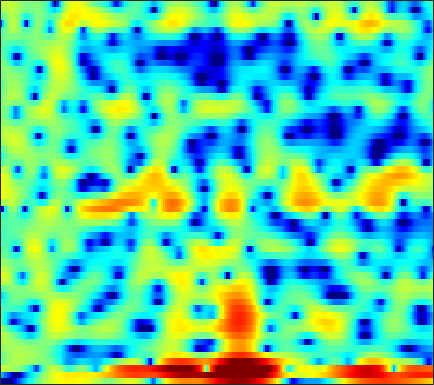

The data file committed next to this chart (first rows):
-15.354, -18.504, -24.647, -29.054, -23.824, -18.652, -15.338, -13.371, -11.273, -9.5351, -7.9987, -6.9508, -5.6331, -4.4201, -3.5615, -2.5093, -1.552, -0.88287, -0.051081, 0.70637, 1.4009, 1.8765, 2.4581, 2.9635
-6.938, -8.132, -9.714, -11.36, -12.75, -15.02, -17.71, -19.15, -18.02, -14.83, -11.92, -10.12, -8.189, -6.628, -5.587, -4.339, -3.168, -2.329, -1.246, -0.2016, 0.782, 1.47, 2.296, 3.008
2.491, 2.339, 2.112, 1.856, 1.624, 1.293, 0.9107, 0.6112, 0.1606, -0.3484, -0.9549, -1.54, -2.63, -4.218, -5.898, -8.942, -11.73, -10.56, -6.62, -3.392, -1.09, 0.1727, 1.352, 2.075
-1.318, -0.5698, 0.2207, 0.7969, 1.121, 1.429, 1.629, 1.709, 1.738, 1.683, 1.56, 1.424, 1.197, 0.9403, 0.749, 0.5062, 0.3114, 0.2048, 0.1173, 0.05021, -0.04026, -0.1547, -0.3968, -0.7979
-0.858, -0.3959, 0.1407, 0.5949, 0.8764, 1.179, 1.404, 1.528, 1.636, 1.682, 1.673, 1.637, 1.553, 1.435, 1.327, 1.154, 0.9432, 0.762, 0.4812, 0.1581, -0.2269, -0.5573, -1.065, -1.671
0.4245, 0.6489, 0.8975, 1.091, 1.199, 1.298, 1.35, 1.362, 1.349, 1.304, 1.238, 1.179, 1.092, 0.9937, 0.9148, 0.7982, 0.6589, 0.5414, 0.3548, 0.1259, -0.1686, -0.4293, -0.8506, -1.377
1.572, 1.583, 1.531, 1.414, 1.292, 1.083, 0.8303, 0.6167, 0.3132, 0.01154, -0.2747, -0.4607, -0.6502, -0.75, -0.7605, -0.6904, -0.5406, -0.3977, -0.1996, -0.01319, 0.1206, 0.1719, 0.1623, 0.05239
2.258, 1.992, 1.566, 1.065, 0.6464, 0.02988, -0.664, -1.232, -2.07, -3.013, -4.061, -4.867, -5.846, -6.412, -6.352, -5.57, -4.295, -3.24, -1.91, -0.7483, 0.2101, 0.7932, 1.402, 1.833
1.158, 0.5029, -0.4831, -1.547, -2.348, -3.357, -4.245, -4.846, -5.66, -6.63, -7.985, -9.446, -12.36, -16.84, -18.29, -12.98, -8.286, -5.727, -3.113, -1.121, 0.4288, 1.366, 2.355, 3.09
-1.254, -2.492, -4.644, -7.554, -10.41, -14.9, -15.81, -13.44, -10.66, -8.914, -7.912, -7.442, -6.973, -6.489, -5.983, -5.047, -3.821, -2.81, -1.429, -0.0872, 1.133, 1.951, 2.88, 3.609
-1.907, -2.725, -4.062, -5.685, -6.956, -8.286, -8.655, -8.294, -7.428, -6.61, -6.026, -5.772, -5.604, -5.495, -5.358, -5.002, -4.309, -3.562, -2.303, -0.9, 0.4769, 1.424, 2.52, 3.398
-2.014, -1.991, -2.059, -2.195, -2.32, -2.483, -2.634, -2.748, -2.958, -3.281, -3.819, -4.443, -5.705, -7.709, -10.01, -14.96, -17.87, -12.68, -7.312, -3.746, -1.205, 0.2618, 1.778, 2.904
-4.458, -3.629, -2.71, -1.998, -1.59, -1.208, -0.9915, -0.9447, -1.009, -1.255, -1.674, -2.107, -2.867, -3.799, -4.517, -5.218, -5.196, -4.607, -3.259, -1.703, -0.2887, 0.6216, 1.615, 2.365
-7.012, -5.175, -3.413, -2.157, -1.488, -0.8589, -0.4713, -0.2862, -0.1518, -0.1139, -0.1491, -0.1961, -0.2611, -0.3033, -0.3003, -0.2204, -0.04355, 0.1566, 0.4847, 0.8334, 1.141, 1.319, 1.466, 1.484
-2.261, -1.574, -0.8087, -0.2798, -0.04507, 0.07895, 0.04478, -0.0523, -0.1971, -0.2846, -0.2304, -0.08565, 0.2396, 0.6644, 0.9976, 1.415, 1.764, 1.971, 2.142, 2.142, 1.962, 1.694, 1.129, 0.3057
2.536, 2.478, 2.286, 1.889, 1.438, 0.5829, -0.6123, -1.754, -3.54, -5.141, -5.44, -4.527, -2.639, -0.8093, 0.3367, 1.534, 2.381, 2.792, 3.061, 3.031, 2.689, 2.209, 1.23, -0.1876
3.76, 3.473, 2.95, 2.237, 1.546, 0.3323, -1.309, -2.925, -5.75, -9.253, -10.27, -8, -4.541, -1.931, -0.4712, 0.9656, 1.941, 2.408, 2.726, 2.736, 2.432, 2.007, 1.18, 0.05867
2.492, 2.248, 1.841, 1.347, 0.9112, 0.2569, -0.4404, -0.9535, -1.541, -1.884, -1.851, -1.57, -0.9537, -0.2005, 0.3588, 1.016, 1.502, 1.748, 1.887, 1.815, 1.528, 1.193, 0.5877, -0.1853
0.7851, 0.6671, 0.4387, 0.132, -0.137, -0.472, -0.7464, -0.8591, -0.8666, -0.6896, -0.3638, -0.035, 0.4541, 0.9383, 1.262, 1.605, 1.803, 1.849, 1.772, 1.529, 1.161, 0.805, 0.2616, -0.3408
-0.7013, -0.6379, -0.8175, -1.306, -1.816, -2.615, -3.288, -3.47, -3.058, -2.029, -0.7837, 0.1226, 1.181, 2.005, 2.456, 2.815, 2.916, 2.807, 2.439, 1.838, 1.048, 0.3773, -0.4925, -1.185
-1.587, -1.165, -1.212, -1.977, -3.141, -5.881, -11.4, -23.72, -12.64, -5.418, -1.602, 0.3274, 2.144, 3.354, 3.937, 4.336, 4.337, 4.068, 3.318, 2.074, 0.1948, -1.729, -5.192, -9.009
-2.556, -2.014, -1.693, -1.781, -2.109, -2.735, -3.28, -3.361, -2.78, -1.553, -0.152, 0.8423, 1.959, 2.775, 3.183, 3.455, 3.394, 3.135, 2.468, 1.392, -0.1178, -1.537, -3.69, -5.357
-2.676, -2.318, -1.964, -1.755, -1.643, -1.513, -1.367, -1.193, -0.8724, -0.4417, 0.07598, 0.4647, 0.9559, 1.362, 1.594, 1.777, 1.795, 1.705, 1.447, 1.048, 0.5543, 0.1482, -0.3341, -0.648
-2.077, -1.921, -1.744, -1.592, -1.476, -1.337, -1.194, -1.082, -0.9001, -0.6935, -0.4435, -0.2382, 0.04536, 0.3351, 0.5397, 0.7727, 0.9603, 1.045, 1.094, 1.077, 0.9922, 0.9066, 0.7731, 0.6342
-1.503, -1.575, -1.584, -1.506, -1.444, -1.399, -1.387, -1.416, -1.472, -1.506, -1.489, -1.379, -1.116, -0.7227, -0.3789, 0.09748, 0.5588, 0.8568, 1.184, 1.42, 1.56, 1.617, 1.609, 1.506
-2.468, -2.719, -2.421, -1.803, -1.408, -1.117, -1.214, -1.533, -2.301, -3.29, -4.161, -4.417, -3.898, -2.724, -1.734, -0.5049, 0.4805, 1.096, 1.751, 2.228, 2.577, 2.736, 2.83, 2.768
-17.29, -14.57, -5.063, -1.526, -0.1419, 0.7085, 0.6022, -0.05855, -1.842, -5.078, -11.61, -25.73, -11.04, -5.175, -2.768, -0.7849, 0.4481, 1.066, 1.675, 2.209, 2.731, 3.093, 3.495, 3.714
1.635, 1.3, 1.526, 2.018, 2.33, 2.439, 2.166, 1.68, 0.7157, -0.5235, -1.695, -2.309, -2.513, -2.324, -2.187, -2.338, -2.912, -3.655, -4.724, -4.941, -3.773, -2.366, -0.6095, 0.6701
4.128, 3.85, 3.551, 3.295, 3.115, 2.776, 2.35, 1.96, 1.377, 0.6884, 0.01109, -0.5178, -1.253, -2.079, -2.852, -4.235, -6.291, -8.555, -13.19, -17.49, -11.99, -8.294, -4.984, -2.82
4.097, 3.91, 3.592, 3.224, 2.9, 2.445, 1.958, 1.576, 1.067, 0.5611, 0.0134, -0.4136, -1.051, -1.796, -2.446, -3.382, -4.459, -5.198, -5.972, -6.203, -5.797, -5.104, -4.029, -2.921
3.892, 3.718, 3.334, 2.78, 2.278, 1.564, 0.8665, 0.4163, -0.05513, -0.3091, -0.474, -0.5847, -0.8024, -1.171, -1.553, -2.207, -2.963, -3.557, -4.231, -4.621, -4.521, -4.132, -3.275, -2.272
3.969, 3.759, 3.195, 2.251, 1.279, -0.4353, -2.47, -3.824, -4.433, -3.487, -2.025, -1.142, -0.3931, -0.1518, -0.3049, -0.999, -2.205, -3.559, -6, -8.899, -9.753, -7.875, -4.663, -2.052
2.235, 2.251, 1.92, 1.085, -0.00374, -2.217, -5.842, -9.777, -11.73, -6.612, -3.039, -1.347, 0.007294, 0.6119, 0.6584, 0.1973, -0.8576, -2.061, -4.28, -6.814, -7.596, -5.998, -3.171, -0.8202
-2.093, -1.264, -0.5669, -0.3161, -0.388, -0.7507, -1.232, -1.5, -1.512, -1.111, -0.4592, 0.01664, 0.5094, 0.759, 0.7725, 0.6164, 0.2371, -0.1162, -0.5904, -0.925, -0.9457, -0.7674, -0.2502, 0.3365
-4.638, -3.058, -1.546, -0.5467, -0.02445, 0.4064, 0.6677, 0.7847, 0.9143, 1.019, 1.1, 1.122, 1.109, 1.019, 0.9012, 0.6919, 0.4705, 0.3086, 0.1462, 0.06172, 0.06583, 0.1155, 0.1987, 0.2646
-2.494, -1.436, -0.2604, 0.6421, 1.157, 1.66, 1.97, 2.099, 2.136, 2.052, 1.837, 1.607, 1.2, 0.7104, 0.316, -0.2203, -0.6538, -0.8733, -0.9899, -0.9057, -0.7075, -0.5184, -0.3396, -0.2736
0.3336, 0.9174, 1.6, 2.16, 2.475, 2.774, 2.913, 2.92, 2.781, 2.466, 1.963, 1.447, 0.5433, -0.625, -1.676, -3.238, -4.752, -5.476, -5.425, -4.409, -3.115, -2.249, -1.341, -0.7889
1.634, 1.99, 2.382, 2.674, 2.822, 2.917, 2.9, 2.802, 2.56, 2.15, 1.542, 0.9113, -0.219, -1.815, -3.453, -6.585, -12, -20.85, -16.31, -8.872, -5.173, -3.413, -1.821, -0.8381
1.366, 1.569, 1.735, 1.783, 1.768, 1.681, 1.552, 1.434, 1.251, 1.022, 0.698, 0.3691, -0.2311, -1.045, -1.804, -2.924, -3.962, -4.4, -4.263, -3.417, -2.309, -1.525, -0.6727, -0.08609
0.498, 0.5341, 0.3868, 0.03993, -0.3176, -0.847, -1.269, -1.421, -1.363, -1.061, -0.6704, -0.3974, -0.1274, 0.009679, 0.03045, 0.01863, 0.005922, 0.03784, 0.1748, 0.3995, 0.6629, 0.8394, 0.9988, 1.035
-0.07308, -0.1634, -0.6688, -1.687, -2.881, -5.103, -7.814, -8.97, -7.536, -4.836, -2.611, -1.376, -0.1706, 0.6681, 1.138, 1.591, 1.946, 2.155, 2.387, 2.552, 2.619, 2.584, 2.389, 1.988
-0.2486, -0.09731, -0.3553, -1.251, -2.396, -4.773, -7.915, -9.434, -7.593, -4.518, -2.202, -1.007, 0.09862, 0.8185, 1.207, 1.637, 2.054, 2.385, 2.809, 3.162, 3.356, 3.353, 3.088, 2.446
-0.6227, 0.125, 0.6783, 0.7888, 0.6481, 0.2924, -0.1119, -0.3056, -0.3482, -0.2146, -0.1231, -0.1902, -0.5324, -1.133, -1.655, -2.046, -1.738, -1.005, 0.2558, 1.443, 2.33, 2.733, 2.887, 2.572
-1.131, -0.1322, 0.8213, 1.428, 1.674, 1.817, 1.758, 1.607, 1.276, 0.7581, -0.05649, -0.9203, -2.616, -5.286, -8.498, -17.44, -16.59, -9.328, -4.492, -1.628, 0.2253, 1.157, 1.929, 2.25
-1.45, -0.6246, 0.2512, 0.8727, 1.183, 1.383, 1.39, 1.262, 0.9095, 0.3276, -0.4856, -1.276, -2.576, -4.105, -5.254, -6.368, -6.338, -5.526, -3.947, -2.347, -0.9694, -0.09549, 0.8126, 1.455
-1.404, -0.7312, -0.02111, 0.4727, 0.7218, 0.8826, 0.8711, 0.7566, 0.4597, 0.01153, -0.5756, -1.097, -1.863, -2.665, -3.204, -3.746, -3.958, -3.877, -3.421, -2.649, -1.686, -0.9253, 0.05223, 0.895
-0.7993, -0.2735, 0.2217, 0.5122, 0.609, 0.626, 0.5108, 0.3635, 0.09886, -0.2381, -0.687, -1.1, -1.778, -2.62, -3.377, -4.51, -5.645, -6.269, -6.341, -5.288, -3.56, -2.213, -0.563, 0.7833
-0.02706, 0.2106, 0.2951, 0.1516, -0.08293, -0.4887, -0.8944, -1.141, -1.337, -1.425, -1.502, -1.648, -2.062, -2.841, -3.792, -5.763, -9.183, -13.98, -33.54, -11.59, -5.735, -3, -0.4377, 1.367
-0.1182, -0.2601, -0.7737, -1.698, -2.68, -4.344, -6.09, -6.983, -6.826, -5.556, -4.162, -3.354, -2.697, -2.513, -2.67, -3.202, -3.953, -4.416, -4.37, -3.293, -1.609, -0.314, 1.227, 2.46
-0.9288, -1.254, -2.067, -3.422, -4.899, -7.864, -12.9, -19.16, -15.84, -9.671, -6.252, -4.581, -3.063, -2.104, -1.614, -1.176, -0.8589, -0.6109, -0.1973, 0.3538, 1.023, 1.557, 2.251, 2.854
-1.371, -1.557, -2.033, -2.769, -3.476, -4.511, -5.452, -5.838, -5.705, -4.93, -3.877, -3.086, -2.148, -1.375, -0.9043, -0.389, 0.04137, 0.3283, 0.6849, 1.035, 1.383, 1.653, 1.994, 2.299
-1.205, -1.198, -1.272, -1.433, -1.602, -1.835, -2.022, -2.099, -2.09, -1.929, -1.659, -1.401, -1.032, -0.6501, -0.3885, -0.07273, 0.1863, 0.3331, 0.4792, 0.5815, 0.6666, 0.7392, 0.8767, 1.074
-0.9779, -0.81, -0.5414, -0.2842, -0.1321, -0.03948, -0.05004, -0.1261, -0.278, -0.4477, -0.5736, -0.6123, -0.5483, -0.3767, -0.1932, 0.03531, 0.1615, 0.154, -0.02029, -0.382, -0.854, -1.206, -1.446, -1.246
-2.715, -1.929, -0.6258, 0.5017, 1.113, 1.561, 1.585, 1.343, 0.7013, -0.2521, -1.304, -1.928, -2.142, -1.607, -0.9526, -0.1492, 0.3244, 0.3774, -0.05174, -1.158, -3.138, -5.359, -9.05, -8.908
-12.59, -6.112, -1.841, 0.5091, 1.53, 2.21, 2.18, 1.709, 0.3908, -1.951, -6.07, -11.9, -17.49, -7.294, -3.877, -1.276, 0.06006, 0.4677, 0.3406, -0.5122, -2.096, -3.705, -5.762, -5.634
-1.932, -1.234, -0.07103, 0.9413, 1.471, 1.801, 1.69, 1.298, 0.373, -0.99, -2.586, -3.611, -4.028, -3.229, -2.271, -1.116, -0.3501, -0.06663, -0.04628, -0.3769, -0.9487, -1.416, -1.914, -2.036
1.013, 1.277, 1.643, 1.941, 2.088, 2.109, 1.93, 1.669, 1.193, 0.6382, 0.1061, -0.1905, -0.4108, -0.3952, -0.2928, -0.1088, 0.01784, 0.008657, -0.193, -0.6483, -1.378, -2.106, -3.307, -4.673
1.837, 2.146, 2.438, 2.58, 2.572, 2.422, 2.109, 1.792, 1.29, 0.7772, 0.3194, 0.05862, -0.1343, -0.1477, -0.07632, 0.06339, 0.1634, 0.157, -0.03737, -0.5162, -1.363, -2.338, -4.259, -7.395
